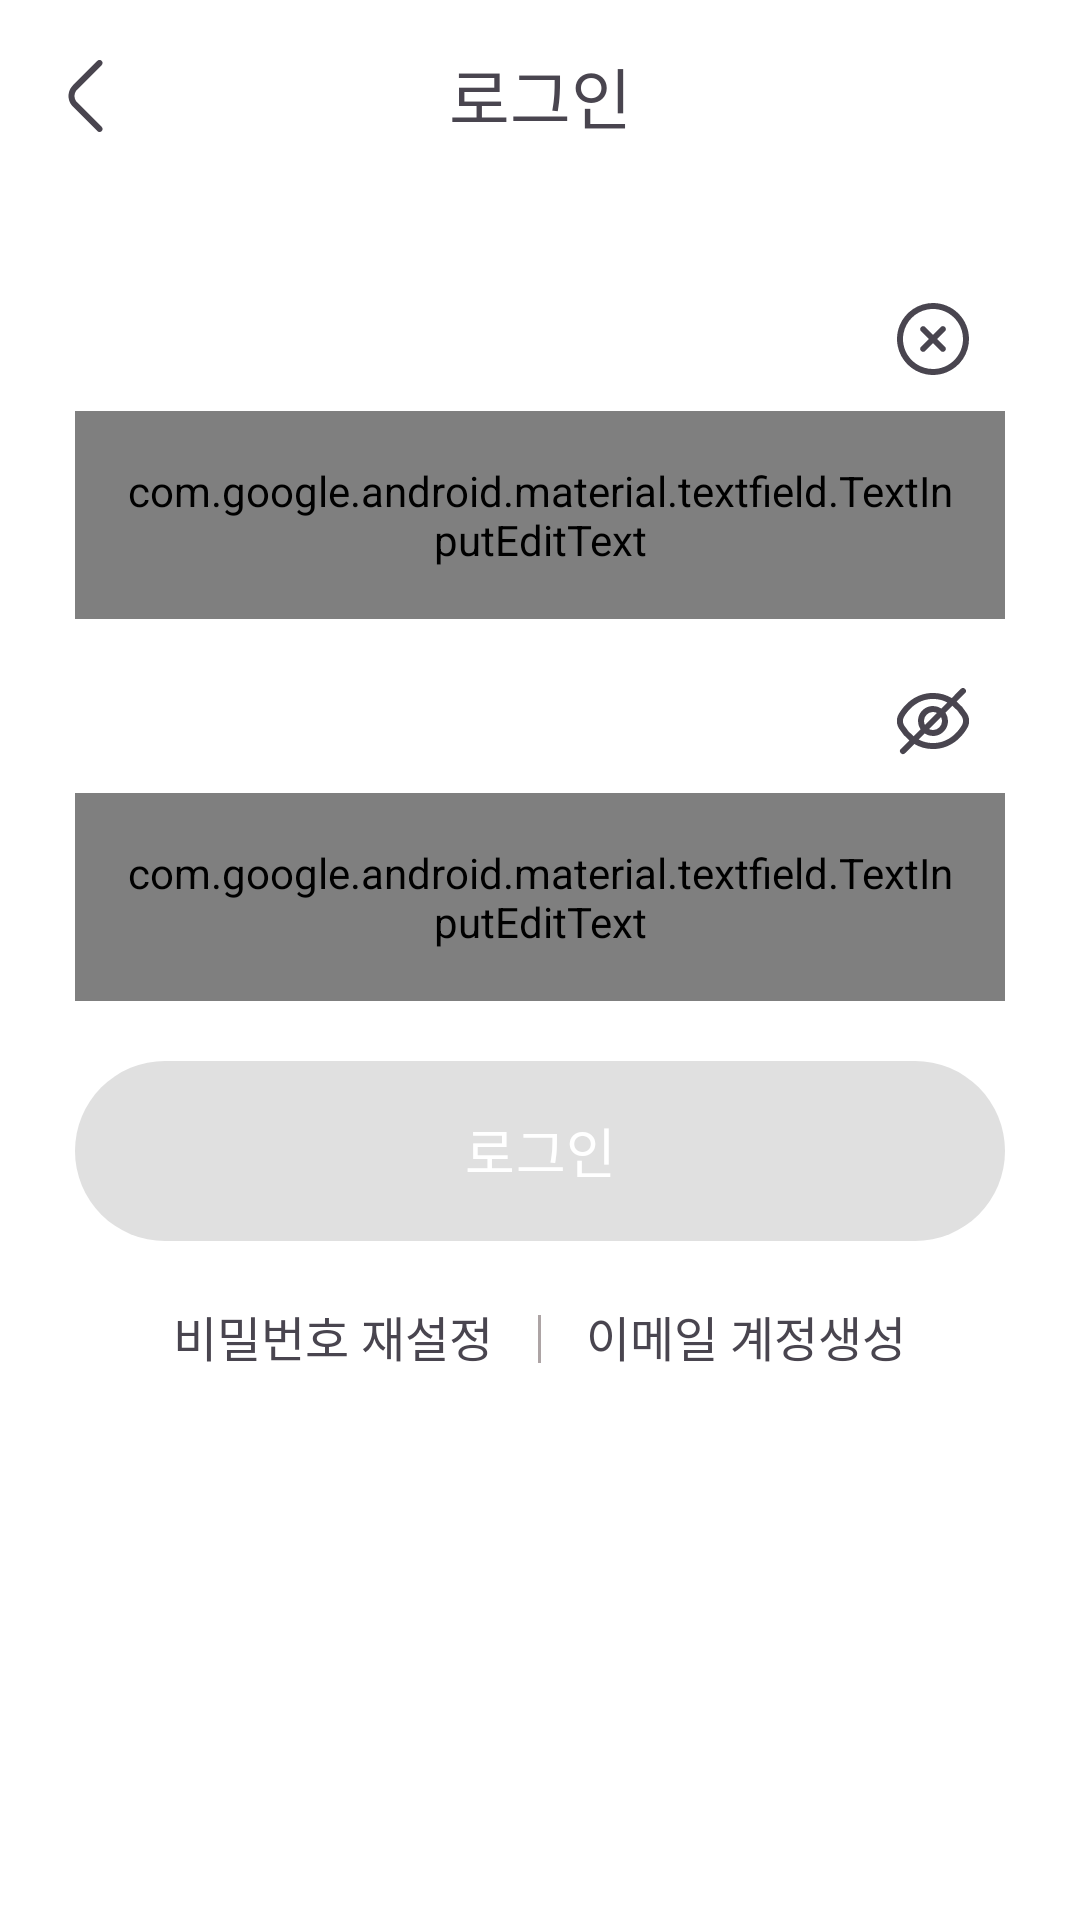

Produce the Android XML layout that renders to this screen, including the resource entries it uses.
<!-- AndroidManifest.xml: activity theme MainTheme -->
<!-- res/layout/activity_login.xml -->
<?xml version="1.0" encoding="utf-8"?>
<androidx.constraintlayout.widget.ConstraintLayout
    xmlns:android="http://schemas.android.com/apk/res/android"
    xmlns:app="http://schemas.android.com/apk/res-auto"
    android:id="@+id/layout_login"
    android:layout_width="match_parent"
    android:layout_height="match_parent"
    android:background="@color/white"
    android:fitsSystemWindows="true">

    <com.google.android.material.appbar.AppBarLayout
        android:id="@+id/login_layout_appbar"
        android:layout_width="match_parent"
        android:layout_height="wrap_content"
        android:fitsSystemWindows="true"
        app:elevation="0dp"
        app:layout_constraintTop_toTopOf="parent">

        <com.google.android.material.appbar.MaterialToolbar
            android:id="@+id/login_toolbar"
            android:layout_width="match_parent"
            android:layout_height="?attr/actionBarSize"
            android:background="@color/white"
            app:title="로그인"
            app:titleCentered="true"
            app:titleTextColor="@color/customTextColor"
            app:navigationIcon="@drawable/ic_arrow_left"/>
    </com.google.android.material.appbar.AppBarLayout>

    <RelativeLayout
        android:id="@+id/loginScreen"
        android:layout_width="match_parent"
        android:layout_height="0dp"
        app:layout_constraintBottom_toBottomOf="parent"
        app:layout_constraintTop_toBottomOf="@+id/login_layout_appbar">

        <LinearLayout
            android:layout_width="match_parent"
            android:layout_height="match_parent"
            android:paddingLeft="25dp"
            android:paddingRight="25dp"
            android:orientation="vertical">

            <com.google.android.material.textfield.TextInputLayout
                android:id="@+id/login_layout_email"
                style="@style/Widget.Material3.TextInputLayout.OutlinedBox"
                android:layout_width="match_parent"
                android:layout_height="wrap_content"
                android:layout_marginTop="25dp"
                android:padding="0dp"
                android:focusableInTouchMode="true"
                app:endIconMode="clear_text"
                app:endIconDrawable="@drawable/ic_clear_text"
                app:boxStrokeColor="@color/black"
                app:boxStrokeWidthFocused="2dp"
                app:boxStrokeErrorColor="?attr/colorError"
                app:hintEnabled="false"
                app:errorEnabled="false">

                <com.google.android.material.textfield.TextInputEditText
                    android:id="@+id/login_email"
                    style="@style/Widget.Material3.TextInputEditText.OutlinedBox"
                    android:layout_width="match_parent"
                    android:layout_height="wrap_content"
                    android:hint="@string/inputMail"
                    android:fontFamily="@font/dm_sans"
                    android:textColorHighlight="@color/textHighlight"
                    android:inputType="textEmailAddress"
                    android:longClickable="false"
                    android:textColorHint="?android:textColorHint"
                    android:textAppearance="@style/TextAppearance.Material3.TitleMedium"/>
            </com.google.android.material.textfield.TextInputLayout>

            <com.google.android.material.textfield.TextInputLayout
                android:id="@+id/login_layout_password"
                style="@style/Widget.Material3.TextInputLayout.OutlinedBox"
                android:layout_width="match_parent"
                android:layout_height="wrap_content"
                android:layout_marginTop="10dp"
                android:padding="0dp"
                android:focusableInTouchMode="true"
                app:endIconMode="password_toggle"
                app:endIconDrawable="@drawable/custom_password_toggle"
                app:endIconCheckable="true"
                app:boxStrokeColor="@color/black"
                app:boxStrokeWidthFocused="2dp"
                app:boxStrokeErrorColor="?attr/colorError"
                app:hintEnabled="false"
                app:errorEnabled="false">

                <com.google.android.material.textfield.TextInputEditText
                    android:id="@+id/login_password"
                    style="@style/Widget.Material3.TextInputEditText.OutlinedBox"
                    android:layout_width="match_parent"
                    android:layout_height="wrap_content"
                    android:hint="@string/inputPassword"
                    android:fontFamily="@font/dm_sans"
                    android:textColorHighlight="@color/textHighlight"
                    android:inputType="textPassword"
                    android:longClickable="true"
                    android:textColorHint="?android:textColorHint"
                    android:textAppearance="@style/TextAppearance.Material3.TitleMedium"/>
            </com.google.android.material.textfield.TextInputLayout>

            <RelativeLayout
                android:layout_width="match_parent"
                android:layout_height="wrap_content"
                android:layout_marginTop="20dp">

                <com.google.android.material.button.MaterialButton
                    android:id="@+id/login_button"
                    android:layout_width="match_parent"
                    android:layout_height="60dp"
                    android:gravity="center_horizontal|center_vertical"
                    app:backgroundTint="@null"
                    android:background="@drawable/flag_login_button"
                    android:text="@string/login"
                    android:textColor="#FFFFFF"
                    android:textSize="18sp"
                    android:enabled="false"/>

                <ProgressBar
                    android:id="@+id/login_progressBar"
                    style="?android:attr/progressBarStyle"
                    android:layout_width="30dp"
                    android:layout_height="60dp"
                    android:layout_centerInParent="true"
                    android:translationZ="2dp"
                    android:visibility="invisible"
                    android:indeterminateTint="@color/white"
                    android:progressDrawable="@drawable/custom_progressbar"
                    android:layout_marginEnd="15dp"
                    android:layout_alignParentEnd="true"/>
            </RelativeLayout>

            <LinearLayout
                android:layout_width="match_parent"
                android:layout_height="wrap_content"
                android:layout_marginTop="20dp"
                android:gravity="center_horizontal">

                <TextView
                    android:id="@+id/tv_reset"
                    android:layout_width="0dp"
                    android:layout_height="wrap_content"
                    android:layout_weight="1"
                    android:layout_marginEnd="15dp"
                    android:gravity="center|end"
                    android:textSize="16sp"
                    android:text="@string/resetPassword"
                    android:textColor="#49454f"/>

                <View
                    android:layout_width="1dp"
                    android:layout_height="16dp"
                    android:layout_marginTop="1dp"
                    android:layout_gravity="center_vertical"
                    android:background="#ADA4A5"/>

                <TextView
                    android:id="@+id/tv_signup"
                    android:layout_width="0dp"
                    android:layout_height="wrap_content"
                    android:layout_weight="1"
                    android:layout_marginStart="15dp"
                    android:textSize="16sp"
                    android:layout_gravity="center|start"
                    android:text="@string/createAccount"
                    android:textColor="#49454f"/>
            </LinearLayout>
        </LinearLayout>
    </RelativeLayout>
</androidx.constraintlayout.widget.ConstraintLayout>
<!-- resources referenced by this layout -->
<resources>
  <color name="black">#FF000000</color>
  <color name="customTextColor">#49454f</color>
  <color name="textHighlight">#9DCEFF</color>
  <color name="white">#FFFFFFFF</color>
  <!-- drawable custom_password_toggle (drawable) -->
  <?xml version="1.0" encoding="utf-8"?>
  <selector xmlns:android="http://schemas.android.com/apk/res/android">
      <item android:drawable="@drawable/ic_eye_open" android:state_checked="false" />
      <item android:drawable="@drawable/ic_eye_closed"/>
  </selector>
  <!-- drawable custom_progressbar (drawable) -->
  <?xml version="1.0" encoding="utf-8"?>
  <rotate xmlns:android="http://schemas.android.com/apk/res/android"
      android:pivotX="50%"
      android:pivotY="50%"
      android:fromDegrees="0"
      android:toDegrees="360" >
  
      <shape
          android:shape="ring"
          android:useLevel="false"
          android:innerRadiusRatio="3"
          android:thicknessRatio="15">
  
          <solid
              android:color="@color/white"/>
      </shape>
  
  </rotate>
  <!-- drawable flag_login_button (drawable) -->
  <?xml version="1.0" encoding="utf-8"?>
  <selector xmlns:android="http://schemas.android.com/apk/res/android">
      <item android:drawable="@drawable/rounded_register_button" android:state_enabled="true"></item>
      <item android:state_enabled="false">
          <shape>
              <solid
                  android:color="#E0E0E0"/>
              <corners
                  android:radius="30dp"/>
          </shape>
      </item>
  </selector>
  <string name="createAccount">이메일 계정생성</string>
  <string name="inputMail">이메일 입력</string>
  <string name="inputPassword">비밀번호 입력</string>
  <string name="login">로그인</string>
  <string name="resetPassword">비밀번호 재설정</string>
  <style name="MainTheme" parent="Theme.Material3.DayNight.NoActionBar">
          <item name="colorPrimary">@color/customTextColor</item>
          <item name="colorPrimaryDark">@color/white</item>
          <item name="android:statusBarColor">@android:color/transparent</item>
          <item name="android:navigationBarColor">@android:color/transparent</item>
          <item name="android:windowLightStatusBar" tools:targetApi="27">true</item>
          <item name="android:windowLightNavigationBar" tools:targetApi="27">true</item>
          <item name="android:windowActivityTransitions">true</item>
          <item name="android:splitMotionEvents">false</item>
          <item name="android:windowBackground">@android:color/white</item>
      </style>
  <!-- drawable ic_eye_open (drawable) -->
  <vector android:height="24dp" android:viewportHeight="24"
      android:viewportWidth="24" android:width="24dp" xmlns:android="http://schemas.android.com/apk/res/android">
      <path android:fillColor="#49454f" android:pathData="M23.271,9.419C21.72,6.893 18.192,2.655 12,2.655S2.28,6.893 0.729,9.419a4.908,4.908 0,0 0,0 5.162C2.28,17.107 5.808,21.345 12,21.345s9.72,-4.238 11.271,-6.764A4.908,4.908 0,0 0,23.271 9.419ZM21.566,13.534C20.234,15.7 17.219,19.345 12,19.345S3.766,15.7 2.434,13.534a2.918,2.918 0,0 1,0 -3.068C3.766,8.3 6.781,4.655 12,4.655s8.234,3.641 9.566,5.811A2.918,2.918 0,0 1,21.566 13.534Z"/>
      <path android:fillColor="#49454f" android:pathData="M12,7a5,5 0,1 0,5 5A5.006,5.006 0,0 0,12 7ZM12,15a3,3 0,1 1,3 -3A3,3 0,0 1,12 15Z"/>
  </vector>
  <!-- drawable rounded_register_button (drawable) -->
  <?xml version="1.0" encoding="utf-8"?>
  <ripple xmlns:android="http://schemas.android.com/apk/res/android"
      android:color="?colorControlHighlight">
      <item>
          <shape xmlns:android="http://schemas.android.com/apk/res/android">
              <gradient
                  android:angle="45"
                  android:endColor="#92A3FD"
                  android:startColor="#9DCEFF"
                  android:type="linear" />
              <corners
                  android:radius="30dp"/>
          </shape>
      </item>
  </ripple>
</resources>
